Run: headless pygame with SDL's dummy video driver; simulated clock (each Clock.tick advances the game by its frame time, no real sleeping); random seed 0; keys injected as events and as key.get_pressed() state; mouse plan: one left click at the window centre at the start of phase 2, then a move to the lower-right quarter at the start of phase 3.
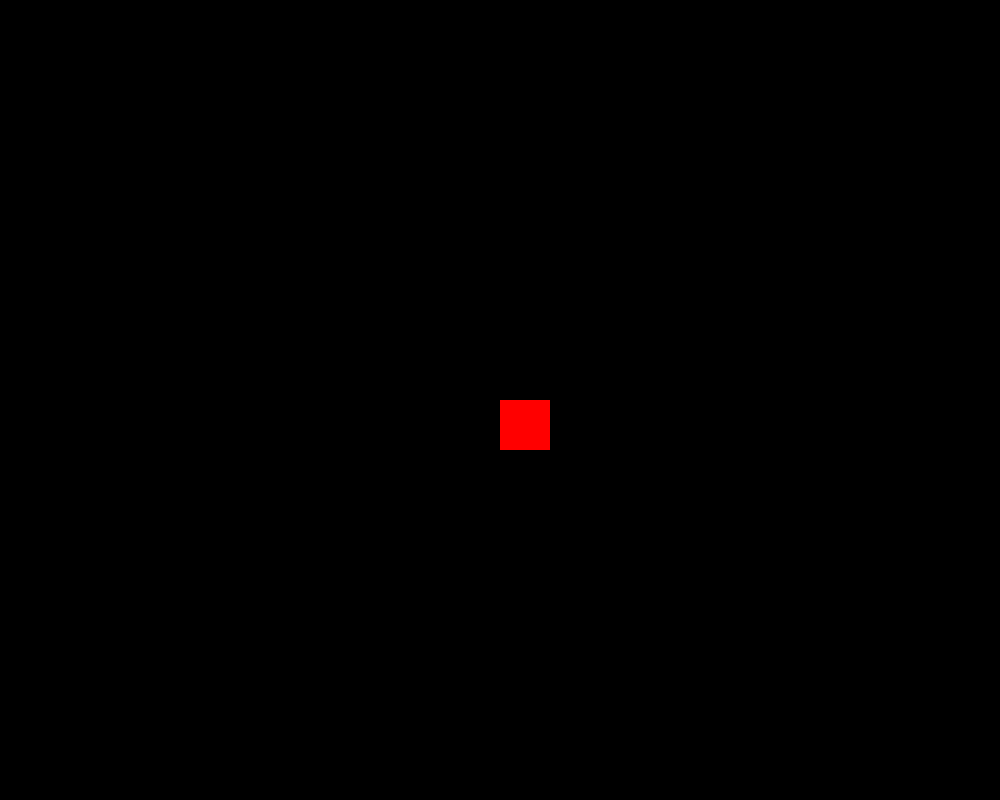
Frame 1 of 4 · flips 1–60 · no input
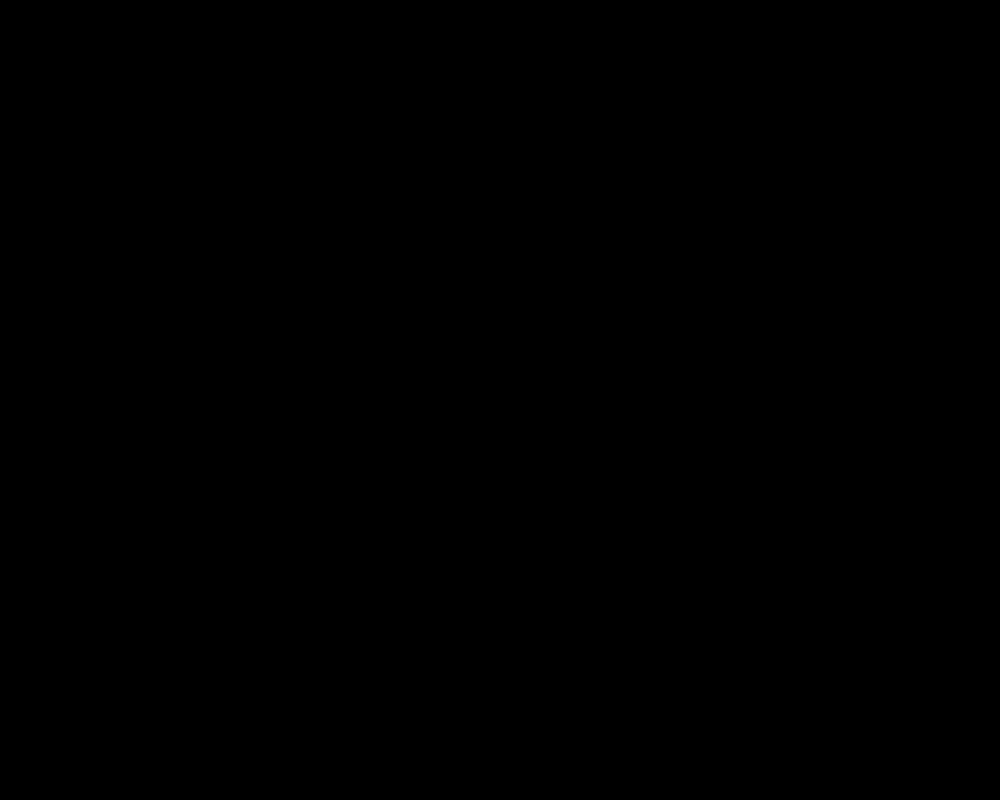
Frame 2 of 4 · flips 61–180 · clicked the window centre · tapped SPACE, RETURN · held RIGHT (→), D
Frame 3 of 4 · flips 181–300 · moved the mouse to the lower-right quarter · held DOWN (↓), S · screen unchanged from frame 2, image omitted
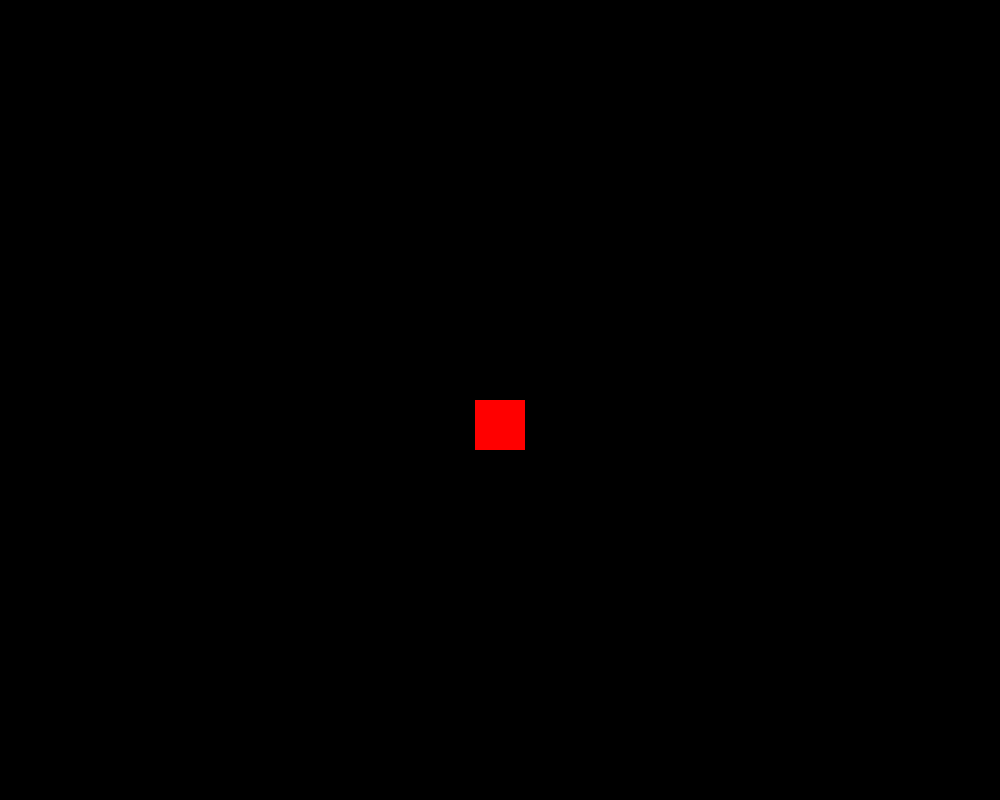
Frame 4 of 4 · flips 301–420 · held LEFT (←), A, UP (↑), W

The pygame program that drew these frames:

"""Exercise 2: Ready Player

Steps:
    1. Added 3 attributes for width, height and colour(lines 41-43)
    2. filled out move function (lines 47-48)
    3. added keyboard events (Lines 66-75)
    4. set rectangle to draw after movement (100-101)

Bonus:
    1. filled out teleport (lines 52-53)
    2. Filled out mouse movements (lines 83 and 85)
"""

import sys
import os
import pygame

"""
SETUP section - preparing everything before the main loop runs
"""
pygame.init()

# Global constants
SCREEN_WIDTH = 1000
SCREEN_HEIGHT = 800
FRAME_RATE = 60

# Useful colors 
BLACK = (0, 0, 0)
WHITE = (255, 255, 255)

# Creating the screen and the clock
screen = pygame.display.set_mode((SCREEN_WIDTH, SCREEN_HEIGHT))
screen.set_alpha(0)  # Make alpha bits transparent
clock = pygame.time.Clock()

class Player:
    def __init__(self, x, y):
        self.x = x
        self.y = y
        self.width = 50
        self.height = 50
        self.colour = (255, 0, 0 ) # Red

    def move(self, x_change, y_change):
        """Moves the player by the amount provided"""
        self.x += x_change
        self.y += y_change
    
    def teleport(self, x, y):
        """Teleports the player to the location specified (optional)"""
        self.x = x
        self.y = y

player_1 = Player(SCREEN_WIDTH//2, SCREEN_HEIGHT//2) # Setup a player instance

while True:
    """
    EVENTS section - how the code reacts when users do things
    """
    for event in pygame.event.get():
        if event.type == pygame.QUIT:  # When user clicks the 'x' on the window, close our game
            pygame.quit()
            sys.exit()

    # Keyboard events
    keys_pressed = pygame.key.get_pressed()
    if keys_pressed[pygame.K_UP]:
        player_1.move(0, -5)
    if keys_pressed[pygame.K_LEFT]:
        player_1.move(-5, 0)
    if keys_pressed[pygame.K_RIGHT]:
        player_1.move(5, 0)
    if keys_pressed[pygame.K_DOWN]:
        player_1.move(0, 5)

    # Mouse events
    mouse_pos = pygame.mouse.get_pos()  # Get position of mouse as a tuple representing the
    # (x, y) coordinate

    mouse_buttons = pygame.mouse.get_pressed()
    if mouse_buttons[0]:  # If left mouse pressed
        player_1.teleport(mouse_pos[0], mouse_pos[1])
    if mouse_buttons[2]:  # If right mouse pressed
        player_1.teleport(mouse_pos[0], mouse_pos[1])



    """
    UPDATE section - manipulate everything on the screen
    """
    


    """
    DRAW section - make everything show up on screen
    """
    screen.fill(BLACK)  # Fill the screen with one colour

    player_1_rect = pygame.Rect(player_1.x, player_1.y, player_1.width, player_1.height)
    pygame.draw.rect(screen, player_1.colour, player_1_rect)



    pygame.display.flip()  # Pygame uses a double-buffer, without this we see half-completed frames
    clock.tick(FRAME_RATE)  # Pause the clock to always maintain FRAME_RATE frames per second
